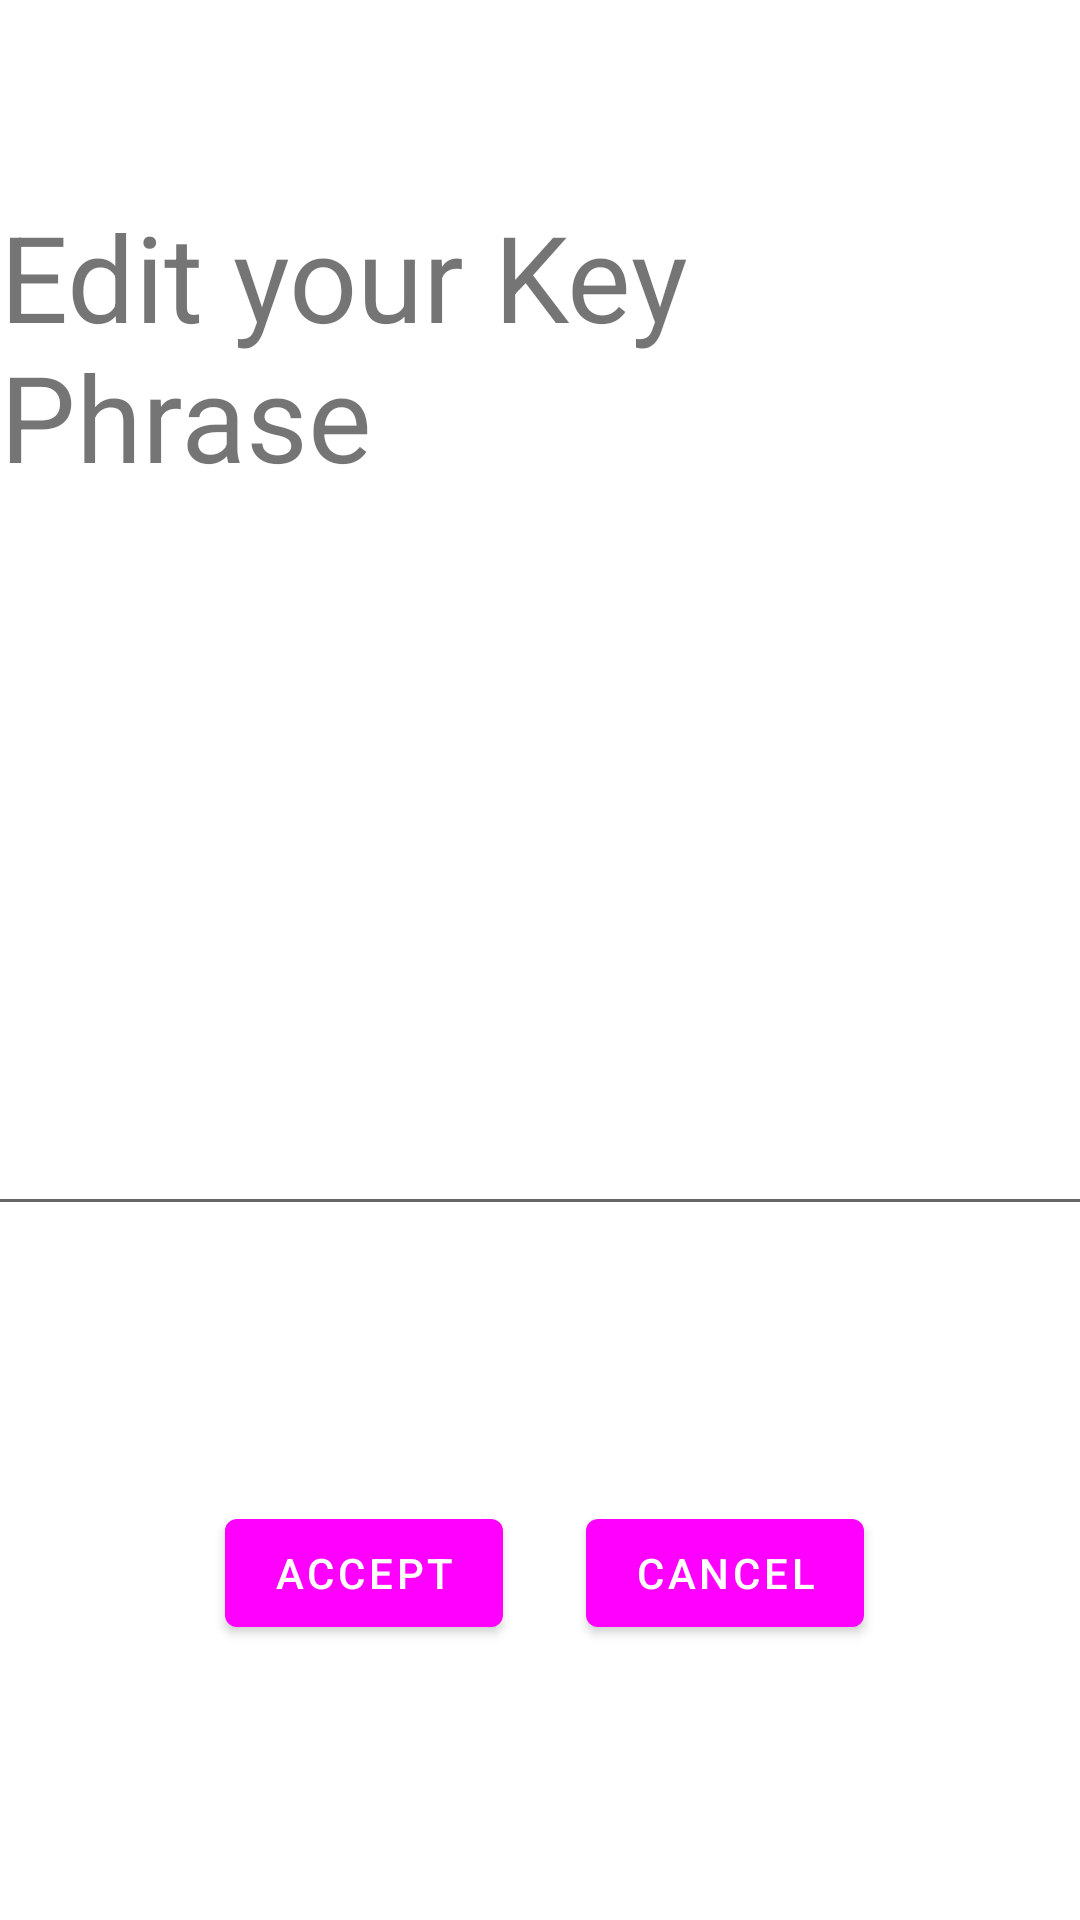

Layout XML and referenced resources for this Android screen:
<!-- AndroidManifest.xml: application theme Theme.VRE_App -->
<!-- res/layout/edit_key_phrase.xml -->
<?xml version="1.0" encoding="utf-8"?>
<androidx.constraintlayout.widget.ConstraintLayout xmlns:android="http://schemas.android.com/apk/res/android"
    xmlns:app="http://schemas.android.com/apk/res-auto"
    xmlns:tools="http://schemas.android.com/tools"
    android:layout_width="match_parent"
    android:layout_height="match_parent">

    <com.google.android.material.textfield.TextInputEditText
        android:id="@+id/editTextKeyPhraseEdit"
        android:layout_width="377dp"
        android:layout_height="178dp"
        android:text=""
        android:textSize="25sp"
        app:layout_constraintBottom_toBottomOf="parent"
        app:layout_constraintEnd_toEndOf="parent"
        app:layout_constraintHorizontal_bias="0.529"
        app:layout_constraintStart_toStartOf="parent"
        app:layout_constraintTop_toTopOf="parent"
        app:layout_constraintVertical_bias="0.499" />

    <Button
        android:id="@+id/acceptKeyPhrase"
        android:layout_width="wrap_content"
        android:layout_height="wrap_content"
        android:layout_marginStart="72dp"
        android:onClick="editKeyPhrase"
        android:text="Accept"
        app:layout_constraintBottom_toBottomOf="parent"
        app:layout_constraintEnd_toStartOf="@+id/cancelKeyPhrase"
        app:layout_constraintHorizontal_bias="0.098"
        app:layout_constraintStart_toStartOf="parent"
        app:layout_constraintTop_toBottomOf="@+id/editTextKeyPhraseEdit" />

    <Button
        android:id="@+id/cancelKeyPhrase"
        android:layout_width="wrap_content"
        android:layout_height="wrap_content"
        android:layout_marginEnd="72dp"
        android:onClick="goToKeyPhraseMenu"
        android:text="Cancel"
        app:layout_constraintBottom_toBottomOf="parent"
        app:layout_constraintEnd_toEndOf="parent"
        app:layout_constraintTop_toBottomOf="@+id/editTextKeyPhraseEdit" />

    <TextView
        android:id="@+id/textView3"
        android:layout_width="wrap_content"
        android:layout_height="wrap_content"
        android:text="Edit your Key Phrase"
        android:textSize="40sp"
        app:layout_constraintBottom_toTopOf="@+id/editTextKeyPhraseEdit"
        app:layout_constraintEnd_toEndOf="parent"
        app:layout_constraintStart_toStartOf="parent"
        app:layout_constraintTop_toTopOf="parent" />
</androidx.constraintlayout.widget.ConstraintLayout>
<!-- resources referenced by this layout -->
<resources>
  <style name="Theme.VRE_App" parent="Theme.MaterialComponents.DayNight.DarkActionBar">
          
          <item name="colorPrimary">@color/darkBlue</item>
          <item name="colorPrimaryVariant">@color/black</item>
          <item name="colorOnPrimary">@color/white</item>
          
          <item name="colorSecondary">@color/teal_200</item>
          <item name="colorSecondaryVariant">@color/teal_700</item>
          <item name="colorOnSecondary">@color/black</item>
          
          <item name="android:statusBarColor">?attr/colorPrimaryVariant</item>
          
      </style>
  <color name="black">#FF000000</color>
  <color name="white">#FFFFFFFF</color>
  <color name="teal_200">#FF03DAC5</color>
  <color name="teal_700">#FF018786</color>
</resources>
